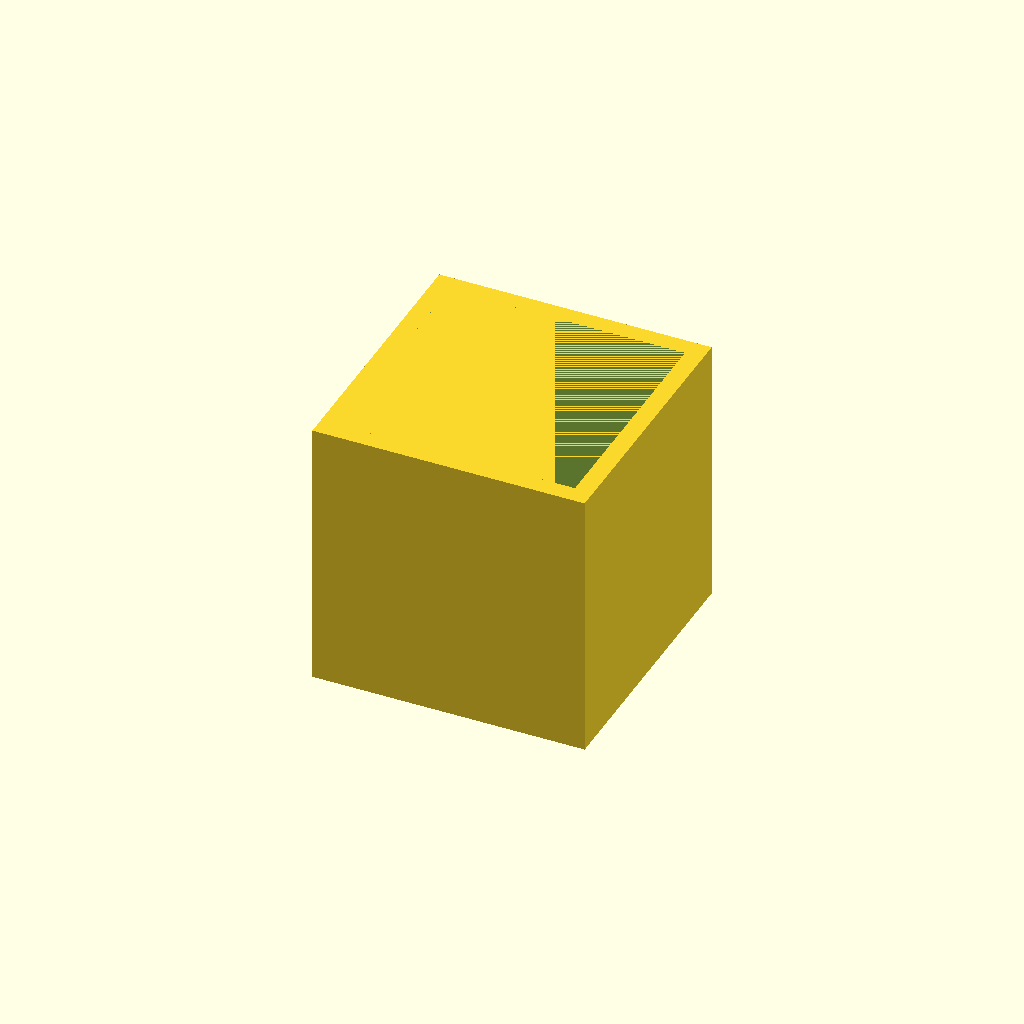
Cell 1: rendered with the file's own defaults.
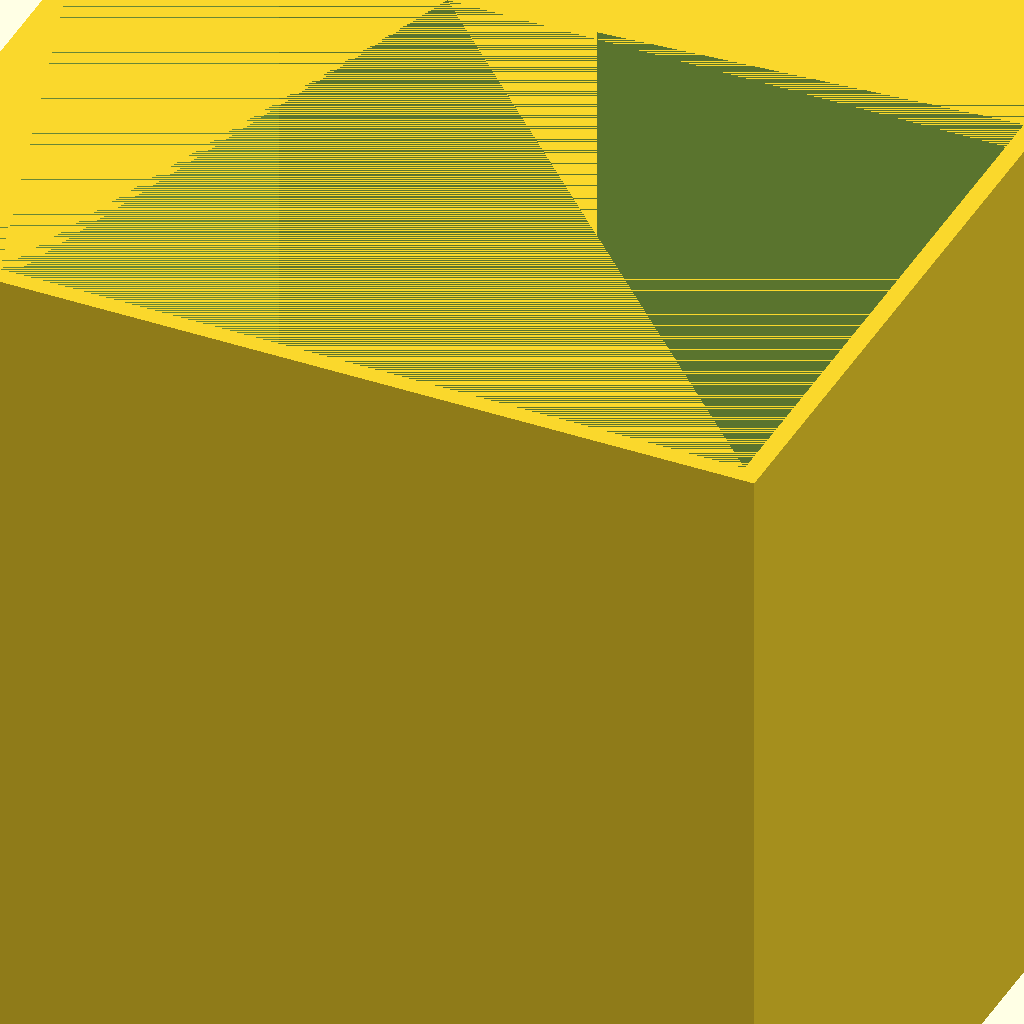
Cell 2 — size set to 100, the other parameters unchanged.
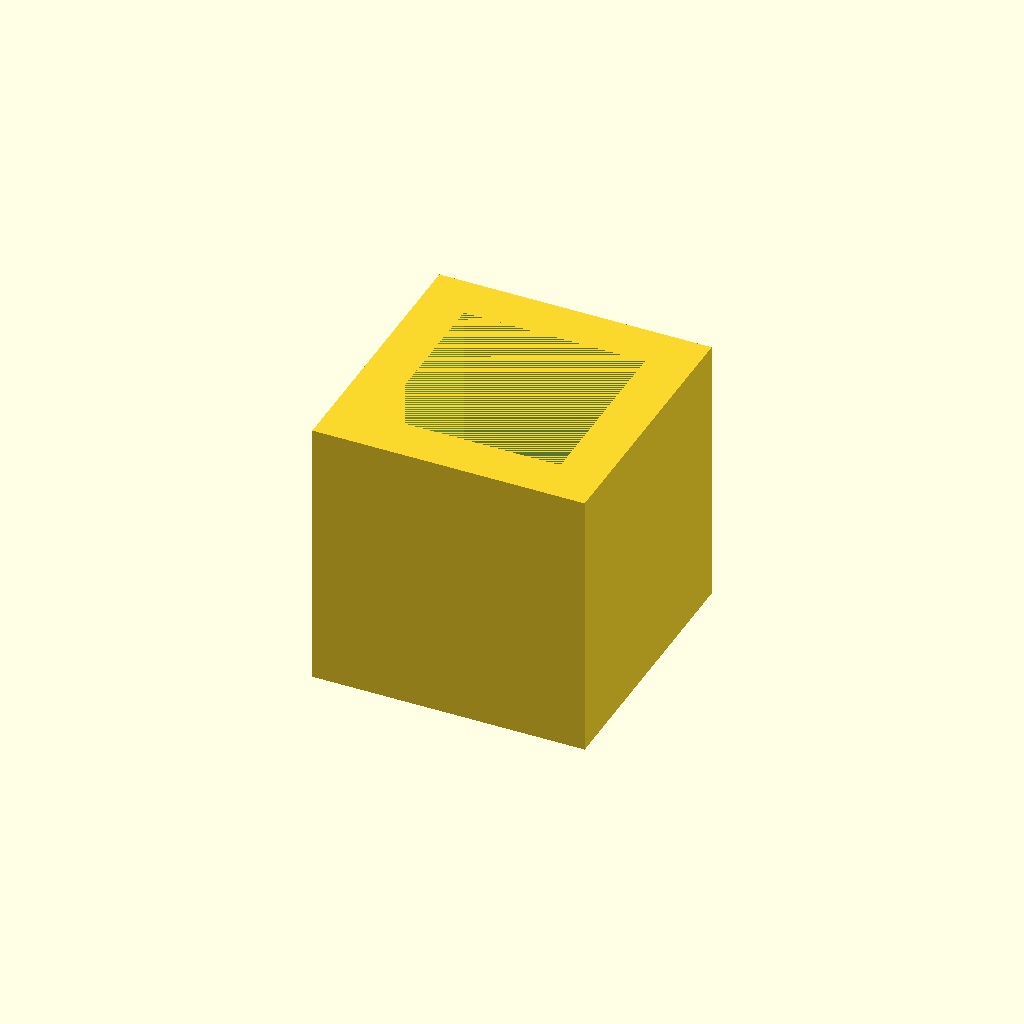
Cell 3: the same model with wall = 5.
One fixed orthographic camera (rotation 55°, 0°, 25°; colour scheme Cornfield) for every cell.
OpenSCAD source file build/test/fixtures/model-only/box.scad:
// box.scad: an open box, the fixture's only model.

/* [Box] */
// Outside size (mm)
size = 30; // [10:5:100]
// Wall and floor (mm)
wall = 2; // [1:0.5:5]

difference() {
  cube(size, center = true);
  translate([0, 0, wall]) cube(size - 2 * wall, center = true);
}
Parameter table extracted from the source (name, type, default, range or options):
size: number, default 30, range 10 to 100, step 5
wall: number, default 2, range 1 to 5, step 0.5
